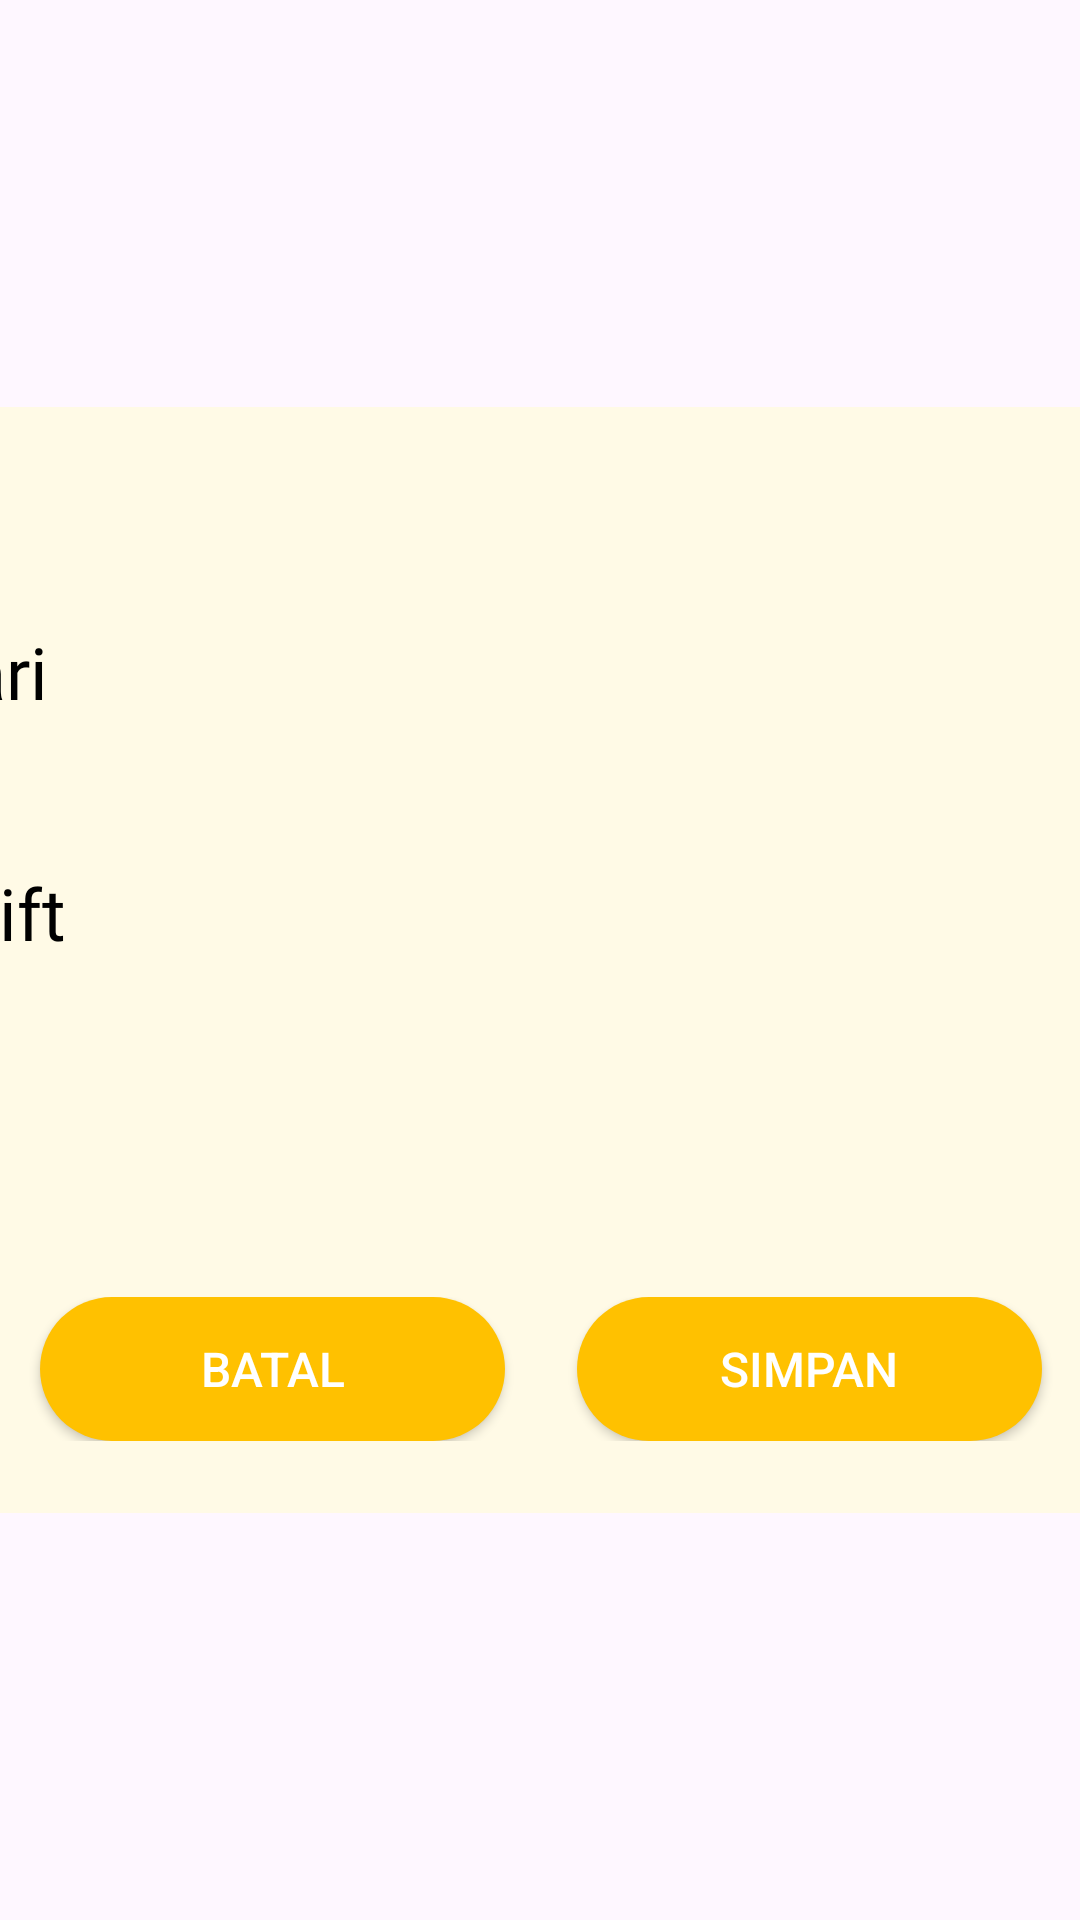

This screen was rendered from an Android layout file. Write that file and the resources it references.
<!-- AndroidManifest.xml: application theme Theme.Material3.Light.NoActionBar -->
<!-- res/layout/view_modal_schedule.xml -->
<?xml version="1.0" encoding="utf-8"?>
<androidx.constraintlayout.widget.ConstraintLayout xmlns:android="http://schemas.android.com/apk/res/android"
    xmlns:tools="http://schemas.android.com/tools"
    xmlns:app="http://schemas.android.com/apk/res-auto"
    android:layout_width="match_parent"
    android:layout_height="match_parent">

    <LinearLayout
        android:layout_width="465dp"
        android:layout_height="wrap_content"
        android:orientation="vertical"
        android:gravity="center"
        android:background="@drawable/bg_modal"
        app:layout_constraintTop_toTopOf="parent"
        app:layout_constraintBottom_toBottomOf="parent"
        app:layout_constraintStart_toStartOf="parent"
        app:layout_constraintEnd_toEndOf="parent">

        <LinearLayout
            android:layout_width="match_parent"
            android:layout_height="wrap_content"
            android:orientation="vertical"
            android:paddingHorizontal="24dp"
            android:paddingTop="56dp"
            app:layout_constraintTop_toBottomOf="@+id/cl_img_menu">

            <TextView
                android:id="@+id/tv_day"
                android:layout_width="wrap_content"
                android:layout_height="wrap_content"
                android:layout_marginTop="16dp"
                android:fontFamily="@font/noto_sans_gujarati_bold"
                android:text="Hari"
                android:textColor="@color/black"
                android:textSize="24sp" />

            <LinearLayout
                android:layout_width="match_parent"
                android:layout_height="wrap_content"
                android:background="@drawable/bg_input">

                <Spinner
                    android:id="@+id/sp_day"
                    android:layout_width="match_parent"
                    android:layout_height="wrap_content"
                    android:padding="16dp" />

            </LinearLayout>

            <TextView
                android:id="@+id/tv_shift"
                android:layout_width="wrap_content"
                android:layout_height="wrap_content"
                android:layout_marginTop="16dp"
                android:fontFamily="@font/noto_sans_gujarati_bold"
                android:text="Shift"
                android:textColor="@color/black"
                android:textSize="24sp" />

            <LinearLayout
                android:layout_width="match_parent"
                android:layout_height="wrap_content"
                android:background="@drawable/bg_input">

                <Spinner
                    android:id="@+id/sp_shift"
                    android:layout_width="match_parent"
                    android:layout_height="wrap_content"
                    android:padding="16dp" />

            </LinearLayout>
        </LinearLayout>

        <LinearLayout
            android:layout_width="match_parent"
            android:layout_height="wrap_content"
            android:orientation="horizontal"
            android:gravity="center"
            android:layout_marginTop="80dp"
            android:layout_marginBottom="24dp">

            <Button
                android:id="@+id/btn_cancel_schedule"
                android:layout_width="155dp"
                android:layout_height="wrap_content"
                android:text="Batal"
                android:textSize="16sp"
                android:textColor="@color/white"
                android:background="@drawable/bg_btn_secondary"
                app:backgroundTint="@null" />

            <Button
                android:id="@+id/btn_save_schedule"
                android:layout_width="155dp"
                android:layout_height="wrap_content"
                android:text="Simpan"
                android:textSize="16sp"
                android:textColor="@color/white"
                android:layout_marginStart="24dp"
                android:background="@drawable/bg_btn_secondary"
                app:backgroundTint="@null" />

        </LinearLayout>

    </LinearLayout>

</androidx.constraintlayout.widget.ConstraintLayout>
<!-- resources referenced by this layout -->
<resources>
  <color name="black">#FF000000</color>
  <color name="white">#FFFFFFFF</color>
  <!-- drawable bg_btn_secondary (drawable) -->
  <?xml version="1.0" encoding="utf-8"?>
  <shape xmlns:android="http://schemas.android.com/apk/res/android"
      android:shape="rectangle">
  
      <solid android:color="@color/primary" />
      <corners android:radius="300dp" />
  
  </shape>
  <!-- drawable bg_input (drawable) -->
  <?xml version="1.0" encoding="utf-8"?>
  <shape xmlns:android="http://schemas.android.com/apk/res/android"
      android:shape="rectangle">
  
      <solid android:color="@color/secondary" />
      <corners android:radius="300dp" />
  
  </shape>
  <!-- drawable bg_modal (drawable) -->
  <?xml version="1.0" encoding="utf-8"?>
  <shape xmlns:android="http://schemas.android.com/apk/res/android"
      android:shape="rectangle">
  
      <solid android:color="@color/secondary" />
      <corners android:radius="24dp" />
  
  </shape>
  <color name="primary">#FFC100</color>
  <color name="secondary">#FFFAE6</color>
</resources>
